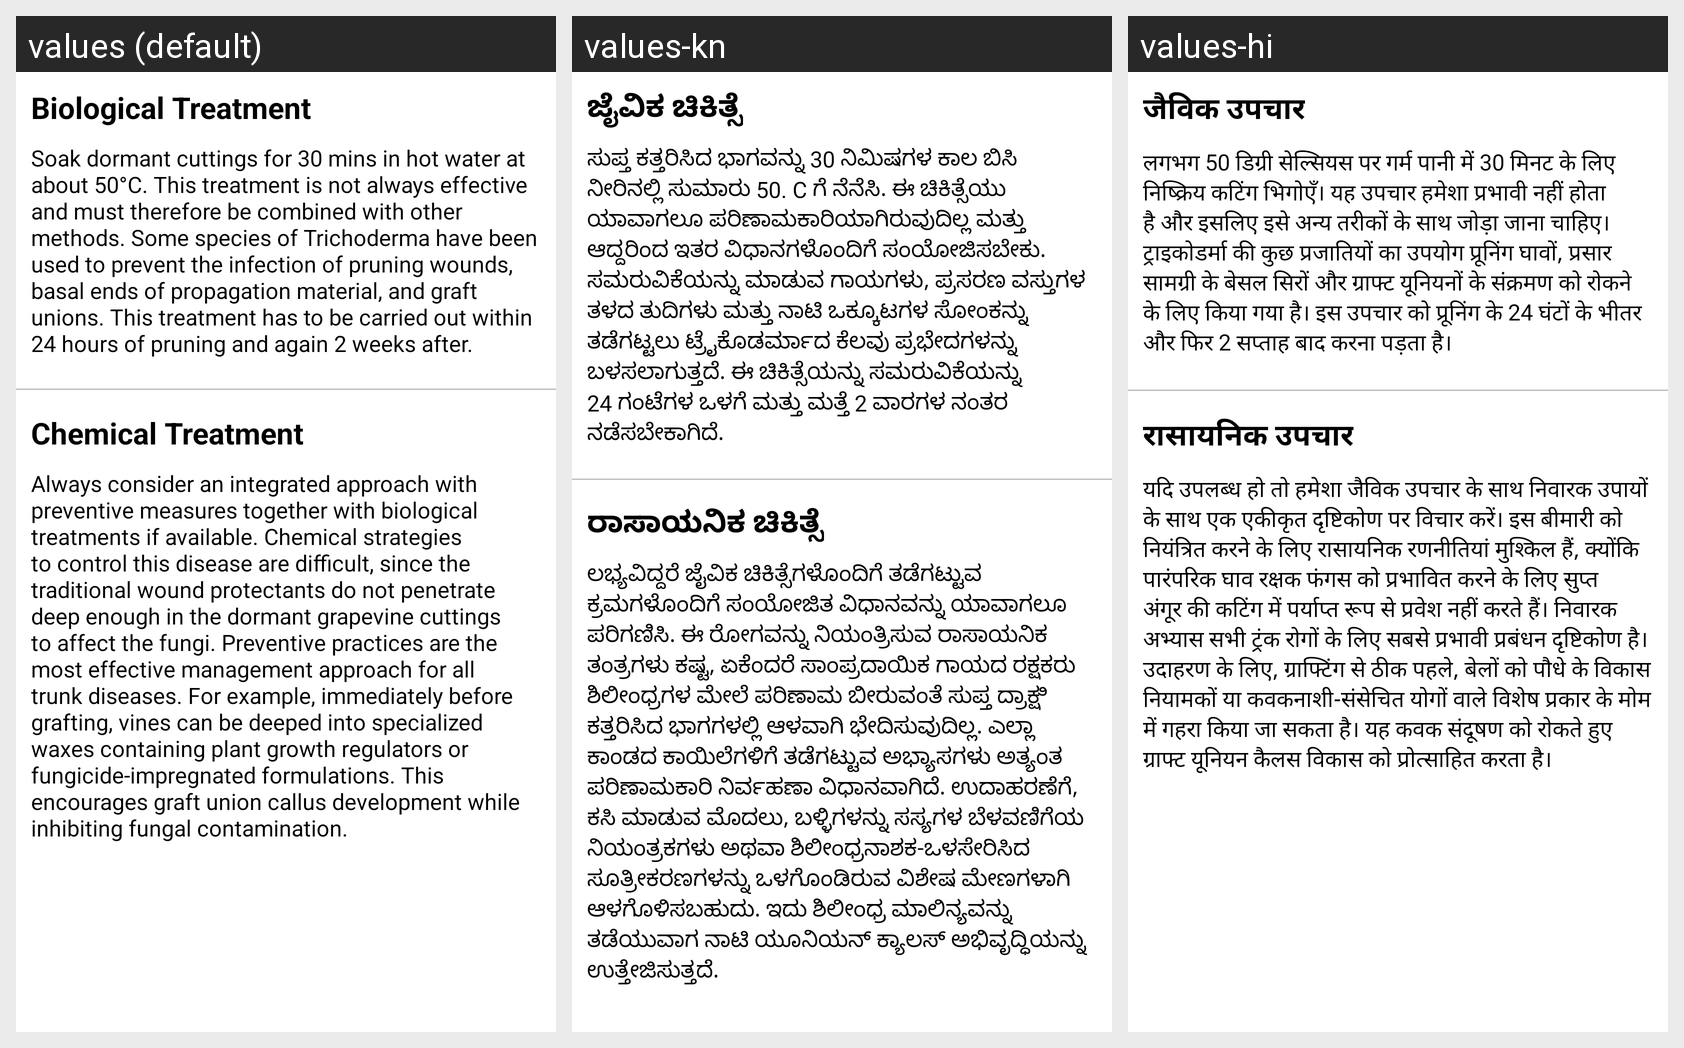

Strings drawn on this Android screen and how each of the app's shown locales translates them:
Android screen res/layout/black_measles_treat_fragment.xml rendered under 3 locales, left to right: values (default), values-kn, values-hi. Device: Nexus 5 (rendered at 1080×1920; each locale shown at half size, 540×960, under a caption strip naming it); theme Theme.LeafDetectionApp.
Strings drawn on this screen, with the default value and each locale's value (text and hints the layout hard-codes, and strings that could not be matched under every locale, appear in the picture but are not listed):

biological_treatment
  values: Biological Treatment
  values-kn: ಜೈವಿಕ ಚಿಕಿತ್ಸೆ
  values-hi: जैविक उपचार

esca_biological_treatment
  values: Soak dormant cuttings for 30 mins in hot water at about 50°C. This treatment is not always effective and must therefore be combined with other methods. Some species of Trichoderma have been used to prevent the infection of pruning wounds, basal ends of propagation material, and graft unions. This treatment has to be carried out within 24 hours of pruning and again 2 weeks after.
  values-kn: ಸುಪ್ತ ಕತ್ತರಿಸಿದ ಭಾಗವನ್ನು 30 ನಿಮಿಷಗಳ ಕಾಲ ಬಿಸಿ ನೀರಿನಲ್ಲಿ ಸುಮಾರು 50. C ಗೆ ನೆನೆಸಿ. ಈ ಚಿಕಿತ್ಸೆಯು ಯಾವಾಗಲೂ ಪರಿಣಾಮಕಾರಿಯಾಗಿರುವುದಿಲ್ಲ ಮತ್ತು ಆದ್ದರಿಂದ ಇತರ ವಿಧಾನಗಳೊಂದಿಗೆ ಸಂಯೋಜಿಸಬೇಕು. ಸಮರುವಿಕೆಯನ್ನು ಮಾಡುವ ಗಾಯಗಳು, ಪ್ರಸರಣ ವಸ್ತುಗಳ ತಳದ ತುದಿಗಳು ಮತ್ತು ನಾಟಿ ಒಕ್ಕೂಟಗಳ ಸೋಂಕನ್ನು ತಡೆಗಟ್ಟಲು ಟ್ರೈಕೊಡರ್ಮಾದ ಕೆಲವು ಪ್ರಭೇದಗಳನ್ನು ಬಳಸಲಾಗುತ್ತದೆ. ಈ ಚಿಕಿತ್ಸೆಯನ್ನು ಸಮರುವಿಕೆಯನ್ನು 24 ಗಂಟೆಗಳ ಒಳಗೆ ಮತ್ತು ಮತ್ತೆ 2 ವಾರಗಳ ನಂತರ ನಡೆಸಬೇಕಾಗಿದೆ.
  values-hi: लगभग 50 डिग्री सेल्सियस पर गर्म पानी में 30 मिनट के लिए निष्क्रिय कटिंग भिगोएँ। यह उपचार हमेशा प्रभावी नहीं होता है और इसलिए इसे अन्य तरीकों के साथ जोड़ा जाना चाहिए। ट्राइकोडर्मा की कुछ प्रजातियों का उपयोग प्रूनिंग घावों, प्रसार सामग्री के बेसल सिरों और ग्राफ्ट यूनियनों के संक्रमण को रोकने के लिए किया गया है। इस उपचार को प्रूनिंग के 24 घंटों के भीतर और फिर 2 सप्ताह बाद करना पड़ता है।

chemical_treatment
  values: Chemical Treatment
  values-kn: ರಾಸಾಯನಿಕ ಚಿಕಿತ್ಸೆ
  values-hi: रासायनिक उपचार

esca_chemical_treatment
  values: Always consider an integrated approach with preventive measures together with biological treatments if available. Chemical strategies to control this disease are difficult, since the traditional wound protectants do not penetrate deep enough in the dormant grapevine cuttings to affect the fungi. Preventive practices are the most effective management approach for all trunk diseases. For example, …[clipped]
  values-kn: ಲಭ್ಯವಿದ್ದರೆ ಜೈವಿಕ ಚಿಕಿತ್ಸೆಗಳೊಂದಿಗೆ ತಡೆಗಟ್ಟುವ ಕ್ರಮಗಳೊಂದಿಗೆ ಸಂಯೋಜಿತ ವಿಧಾನವನ್ನು ಯಾವಾಗಲೂ ಪರಿಗಣಿಸಿ. ಈ ರೋಗವನ್ನು ನಿಯಂತ್ರಿಸುವ ರಾಸಾಯನಿಕ ತಂತ್ರಗಳು ಕಷ್ಟ, ಏಕೆಂದರೆ ಸಾಂಪ್ರದಾಯಿಕ ಗಾಯದ ರಕ್ಷಕರು ಶಿಲೀಂಧ್ರಗಳ ಮೇಲೆ ಪರಿಣಾಮ ಬೀರುವಂತೆ ಸುಪ್ತ ದ್ರಾಕ್ಷಿ ಕತ್ತರಿಸಿದ ಭಾಗಗಳಲ್ಲಿ ಆಳವಾಗಿ ಭೇದಿಸುವುದಿಲ್ಲ. ಎಲ್ಲಾ ಕಾಂಡದ ಕಾಯಿಲೆಗಳಿಗೆ ತಡೆಗಟ್ಟುವ ಅಭ್ಯಾಸಗಳು ಅತ್ಯಂತ ಪರಿಣಾಮಕಾರಿ ನಿರ್ವಹಣಾ ವಿಧಾನವಾಗಿದೆ. ಉದಾಹರಣೆಗೆ, ಕಸಿ ಮಾಡುವ ಮೊದಲು, ಬಳ್ಳಿಗಳನ್ನು ಸಸ್ಯಗಳ …[clipped]
  values-hi: यदि उपलब्ध हो तो हमेशा जैविक उपचार के साथ निवारक उपायों के साथ एक एकीकृत दृष्टिकोण पर विचार करें। इस बीमारी को नियंत्रित करने के लिए रासायनिक रणनीतियां मुश्किल हैं, क्योंकि पारंपरिक घाव रक्षक फंगस को प्रभावित करने के लिए सुप्त अंगूर की कटिंग में पर्याप्त रूप से प्रवेश नहीं करते हैं। निवारक अभ्यास सभी ट्रंक रोगों के लिए सबसे प्रभावी प्रबंधन दृष्टिकोण है। उदाहरण के लिए, ग्राफ्टिंग से ठीक पहले, …[clipped]
